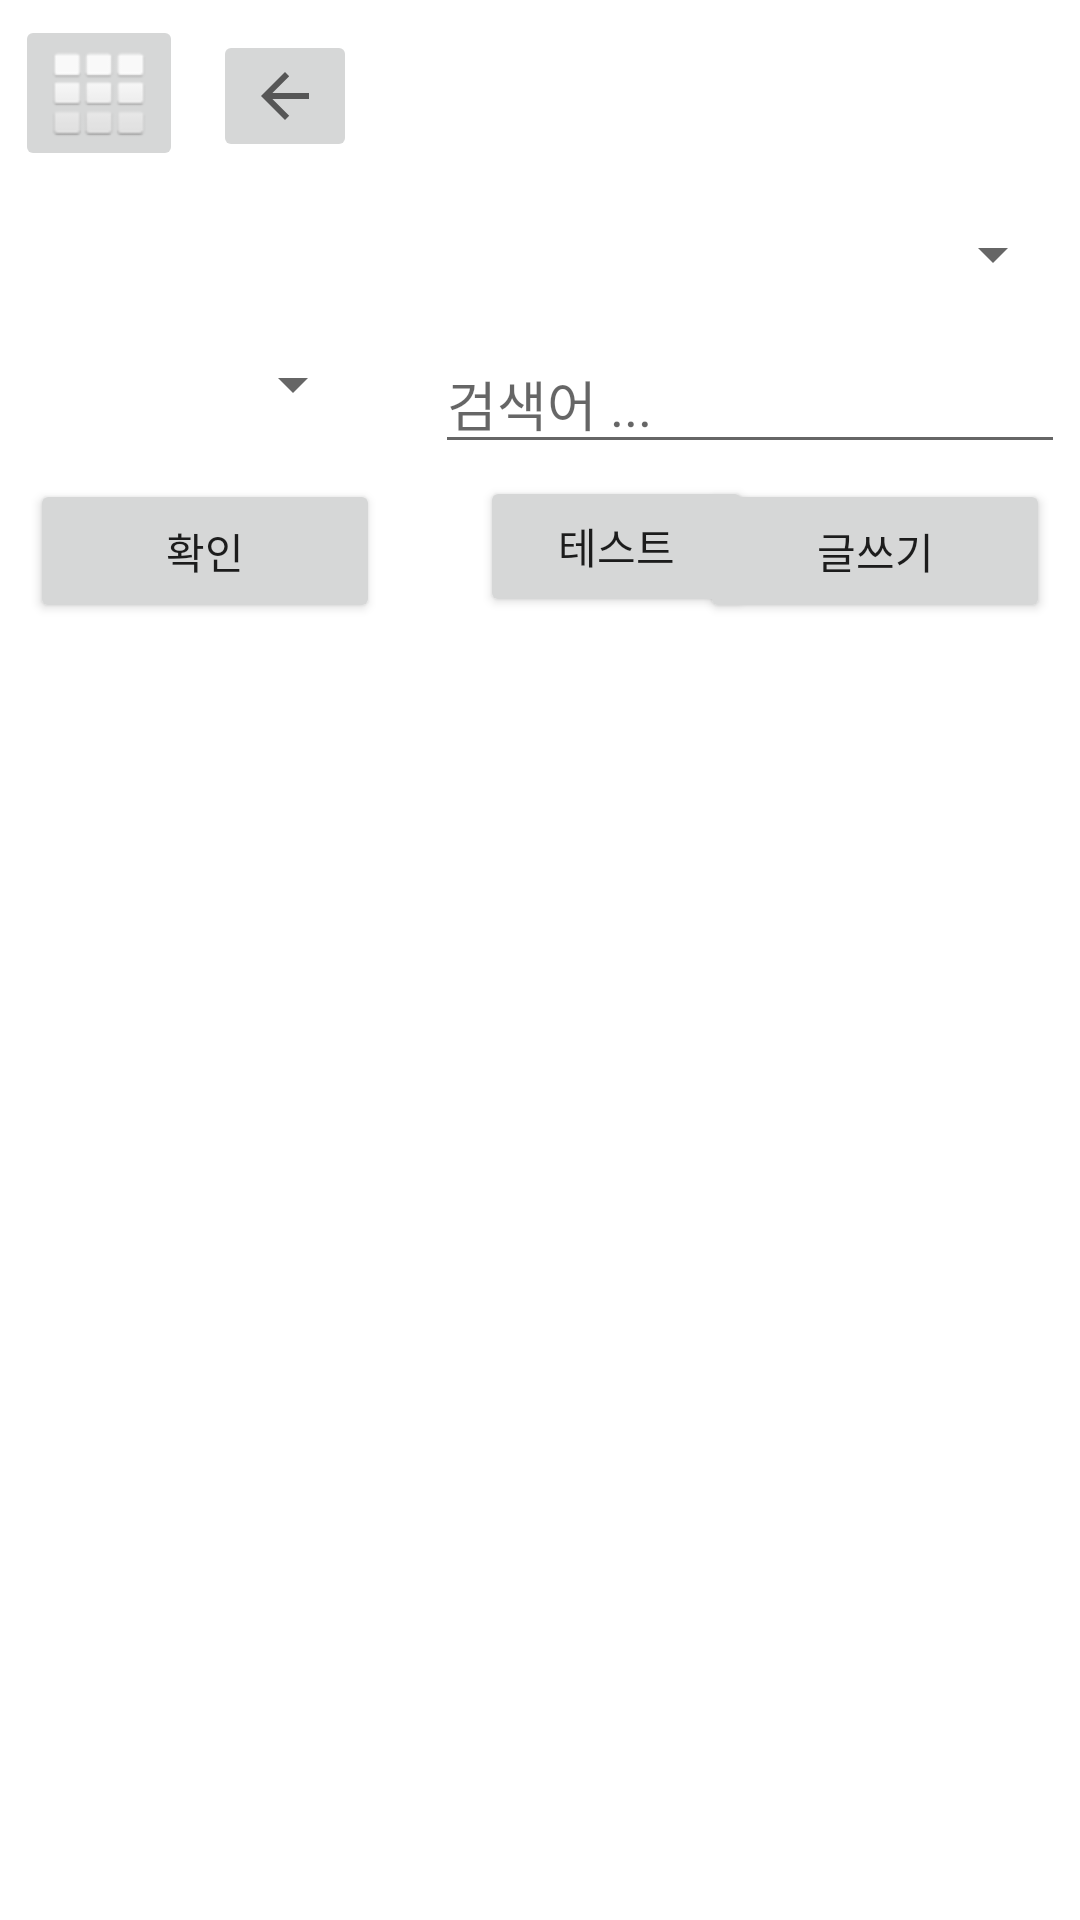

Android layout source for this screen:
<!-- AndroidManifest.xml: application theme Theme.DSL -->
<!-- res/layout/activity_main.xml -->
<?xml version="1.0" encoding="utf-8"?>
<androidx.constraintlayout.widget.ConstraintLayout xmlns:android="http://schemas.android.com/apk/res/android"
    xmlns:app="http://schemas.android.com/apk/res-auto"
    xmlns:tools="http://schemas.android.com/tools"
    android:layout_width="match_parent"
    android:layout_height="match_parent"
    tools:context=".MainActivity">

    <ImageButton
        android:id="@+id/btnPrevious3"
        android:layout_width="wrap_content"
        android:layout_height="wrap_content"
        android:layout_marginStart="10dp"
        android:layout_marginTop="10dp"
        app:layout_constraintStart_toEndOf="@+id/btnMenu"
        app:layout_constraintTop_toTopOf="parent"
        app:srcCompat="?attr/actionModeCloseDrawable" />

    <Button
        android:id="@+id/btnTest"
        android:layout_width="91dp"
        android:layout_height="47dp"
        android:layout_marginStart="160dp"
        android:layout_marginTop="4dp"
        android:text="테스트"
        app:layout_constraintStart_toStartOf="parent"
        app:layout_constraintTop_toBottomOf="@+id/editSearch" />

    <ImageButton
        android:id="@+id/btnMenu"
        android:layout_width="wrap_content"
        android:layout_height="wrap_content"
        android:layout_marginStart="5dp"
        android:layout_marginTop="5dp"
        app:layout_constraintStart_toStartOf="parent"
        app:layout_constraintTop_toTopOf="parent"
        app:srcCompat="@android:drawable/ic_dialog_dialer" />

    <Spinner
        android:id="@+id/spinSubject"
        android:layout_width="0dp"
        android:layout_height="100px"
        android:layout_marginStart="5dp"
        android:layout_marginTop="11dp"
        android:layout_marginEnd="5dp"
        app:layout_constraintEnd_toEndOf="parent"
        app:layout_constraintStart_toStartOf="parent"
        app:layout_constraintTop_toBottomOf="@+id/btnMenu" />

    <Spinner
        android:id="@+id/spinSearch"
        android:layout_width="350px"
        android:layout_height="100px"
        android:layout_marginStart="5dp"
        android:layout_marginTop="10dp"
        app:layout_constraintStart_toStartOf="parent"
        app:layout_constraintTop_toBottomOf="@+id/spinSubject" />

    <EditText
        android:id="@+id/editSearch"
        android:layout_width="wrap_content"
        android:layout_height="wrap_content"
        android:layout_marginTop="10dp"
        android:layout_marginEnd="5dp"
        android:ems="10"
        android:hint="검색어 ..."
        android:inputType="textPersonName"
        app:layout_constraintEnd_toEndOf="parent"
        app:layout_constraintTop_toBottomOf="@+id/spinSubject" />

    <Button
        android:id="@+id/btnSearch"
        android:layout_width="350px"
        android:layout_height="wrap_content"
        android:layout_marginStart="10dp"
        android:layout_marginTop="5dp"
        android:text="확인"
        app:layout_constraintStart_toStartOf="parent"
        app:layout_constraintTop_toBottomOf="@+id/editSearch" />

    <Button
        android:id="@+id/btnWrite"
        android:layout_width="350px"
        android:layout_height="wrap_content"
        android:layout_marginTop="5dp"
        android:layout_marginEnd="10dp"
        android:text="글쓰기"
        app:layout_constraintEnd_toEndOf="parent"
        app:layout_constraintTop_toBottomOf="@+id/editSearch" />

    <ListView
        android:id="@+id/listSubject"
        android:layout_width="0dp"
        android:layout_height="400dp"
        android:layout_marginStart="5dp"
        android:layout_marginTop="5dp"
        android:layout_marginEnd="5dp"
        app:layout_constraintEnd_toEndOf="parent"
        app:layout_constraintHorizontal_bias="1.0"
        app:layout_constraintStart_toStartOf="parent"
        app:layout_constraintTop_toBottomOf="@+id/btnSearch" />

</androidx.constraintlayout.widget.ConstraintLayout>
<!-- resources referenced by this layout -->
<resources>
  <style name="Theme.DSL" parent="Theme.MaterialComponents.DayNight.NoActionBar">
          
          <item name="colorPrimary">@color/purple_500</item>
          <item name="colorPrimaryVariant">@color/purple_700</item>
          <item name="colorOnPrimary">@color/white</item>
          
          <item name="colorSecondary">@color/teal_200</item>
          <item name="colorSecondaryVariant">@color/teal_700</item>
          <item name="colorOnSecondary">@color/black</item>
          
          <item name="android:statusBarColor" tools:targetApi="l">?attr/colorPrimaryVariant</item>
          
      </style>
  <color name="purple_500">#FF6200EE</color>
  <color name="purple_700">#FF3700B3</color>
  <color name="white">#FFFFFFFF</color>
  <color name="teal_200">#FF03DAC5</color>
  <color name="teal_700">#FF018786</color>
  <color name="black">#FF000000</color>
</resources>
